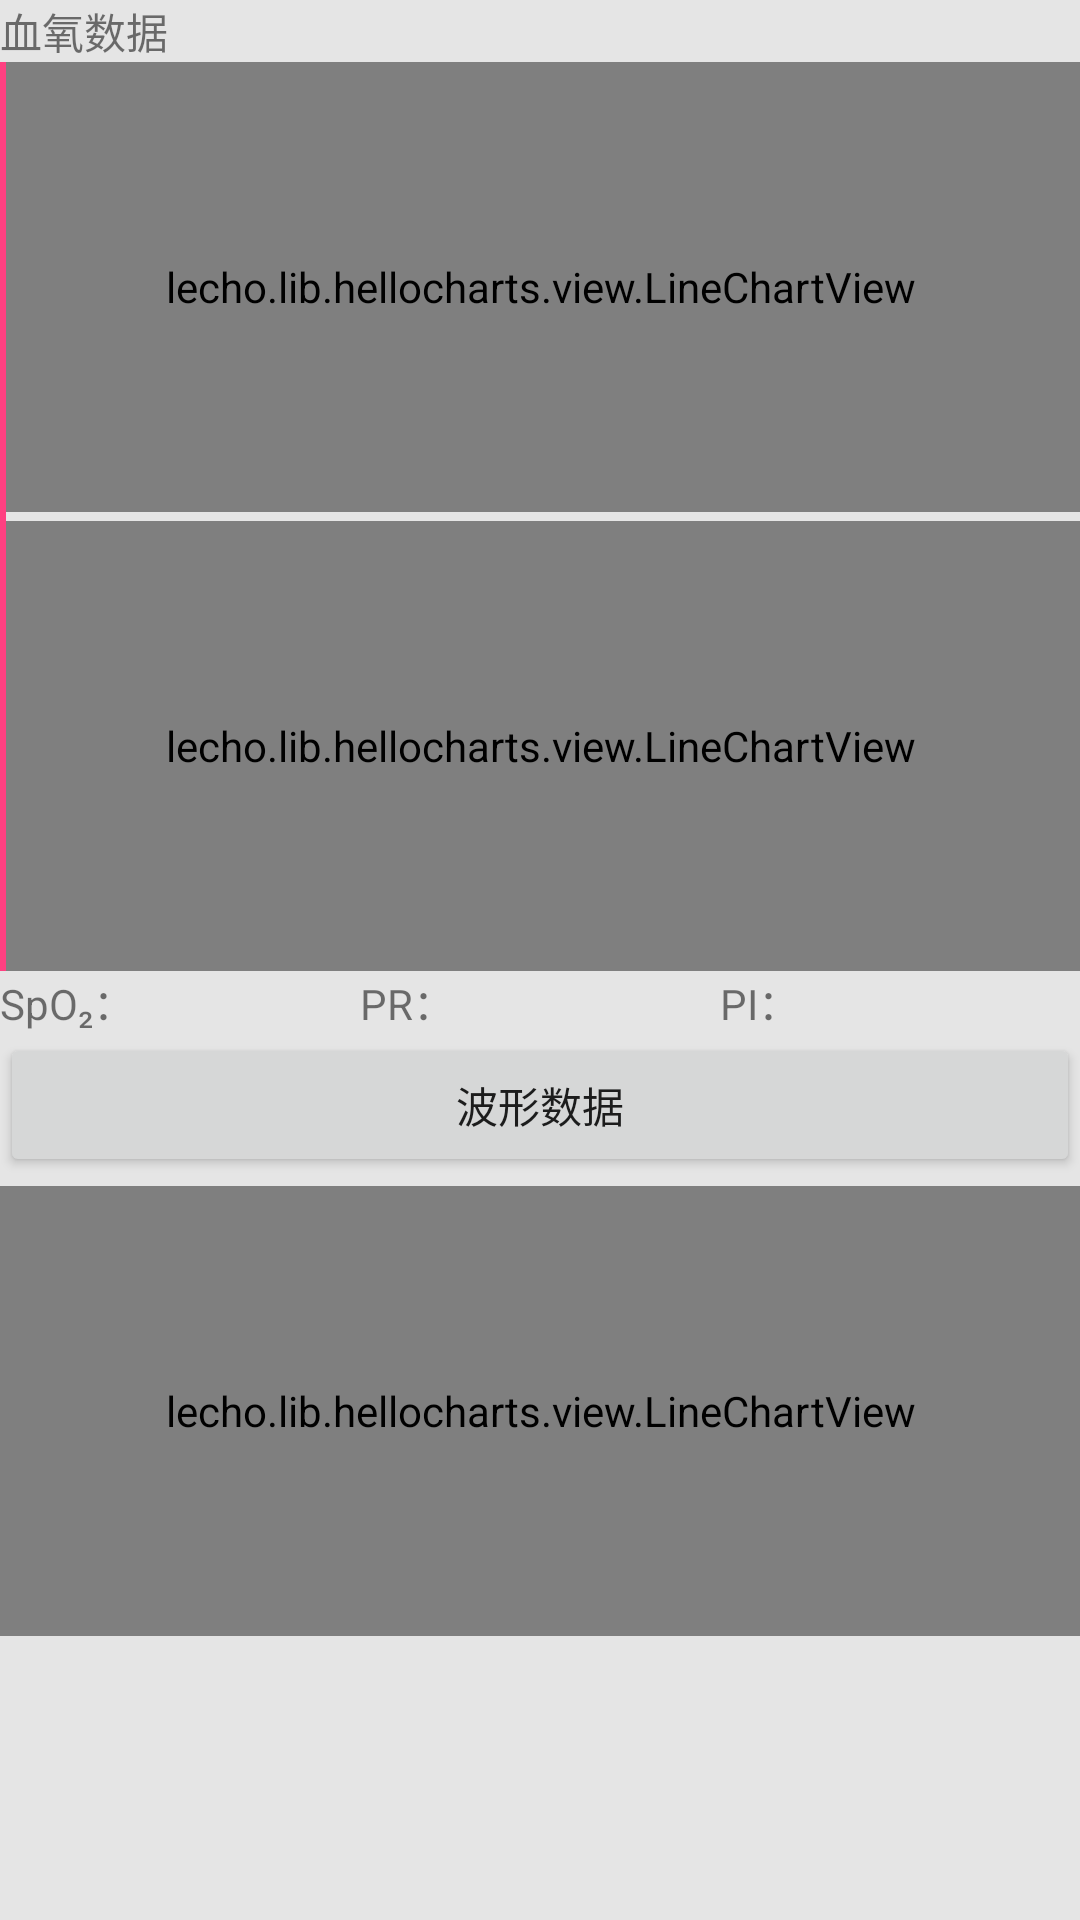

The Android layout XML behind this screen, and the referenced resources:
<!-- AndroidManifest.xml: application theme AppTheme -->
<!-- res/layout/blood_oxygen_line_activity.xml -->
<?xml version="1.0" encoding="utf-8"?>
<LinearLayout xmlns:android="http://schemas.android.com/apk/res/android"
    android:orientation="vertical" android:layout_width="match_parent"
    android:layout_height="match_parent">

    <TextView
        android:layout_width="match_parent"
        android:layout_height="wrap_content"
        android:text="血氧数据" />

    <FrameLayout
        android:layout_width="match_parent"
        android:layout_height="wrap_content">

        <LinearLayout
            android:layout_width="match_parent"
            android:layout_height="wrap_content"
            android:orientation="vertical">

            <lecho.lib.hellocharts.view.LineChartView
                android:layout_width="match_parent"
                android:layout_height="150dp"
                android:background="@color/colorBlack"
                android:id="@+id/spo2_line" />

            <lecho.lib.hellocharts.view.LineChartView
                android:layout_width="match_parent"
                android:layout_height="150dp"
                android:background="@color/colorBlack"
                android:layout_marginTop="3dp"
                android:id="@+id/pr_line" />
        </LinearLayout>

        <View
            android:layout_width="2dp"
            android:layout_height="303dp"
            android:background="@color/colorAccent"
            android:id="@+id/line_view"/>

    </FrameLayout>

    <LinearLayout
        android:layout_width="match_parent"
        android:layout_height="wrap_content"
        android:orientation="horizontal">

        <TextView
            android:layout_width="match_parent"
            android:layout_height="wrap_content"
            android:text="SpO₂："
            android:layout_weight="1"
            android:id="@+id/spo2_value"/>

        <TextView
            android:layout_width="match_parent"
            android:layout_height="wrap_content"
            android:text="PR："
            android:layout_weight="1"
            android:id="@+id/pr_value"/>

        <TextView
            android:layout_width="match_parent"
            android:layout_height="wrap_content"
            android:text="PI："
            android:layout_weight="1"
            android:id="@+id/pi_value"/>

    </LinearLayout>

    <Button
        android:layout_width="match_parent"
        android:layout_height="wrap_content"
        android:text="波形数据"
        android:id="@+id/send_data"/>

    <lecho.lib.hellocharts.view.LineChartView
        android:layout_width="match_parent"
        android:layout_height="150dp"
        android:background="@color/colorBlack"
        android:layout_marginTop="3dp"
        android:id="@+id/wave_line" />

</LinearLayout>
<!-- resources referenced by this layout -->
<resources>
  <color name="colorAccent">#FF4081</color>
  <color name="colorBlack">#000000</color>
  <style name="AppTheme" parent="Theme.AppCompat.Light.NoActionBar">
          
          <item name="colorPrimary">@color/colorPrimary</item>
          <item name="colorPrimaryDark">@color/colorPrimaryDark</item>
          <item name="colorAccent">@color/colorAccent</item>
          <item name="android:windowBackground">@color/window_background_color</item>
      </style>
  <color name="colorPrimary">#3F51B5</color>
  <color name="colorPrimaryDark">#303F9F</color>
  <color name="window_background_color">#E5E5E5</color>
</resources>
